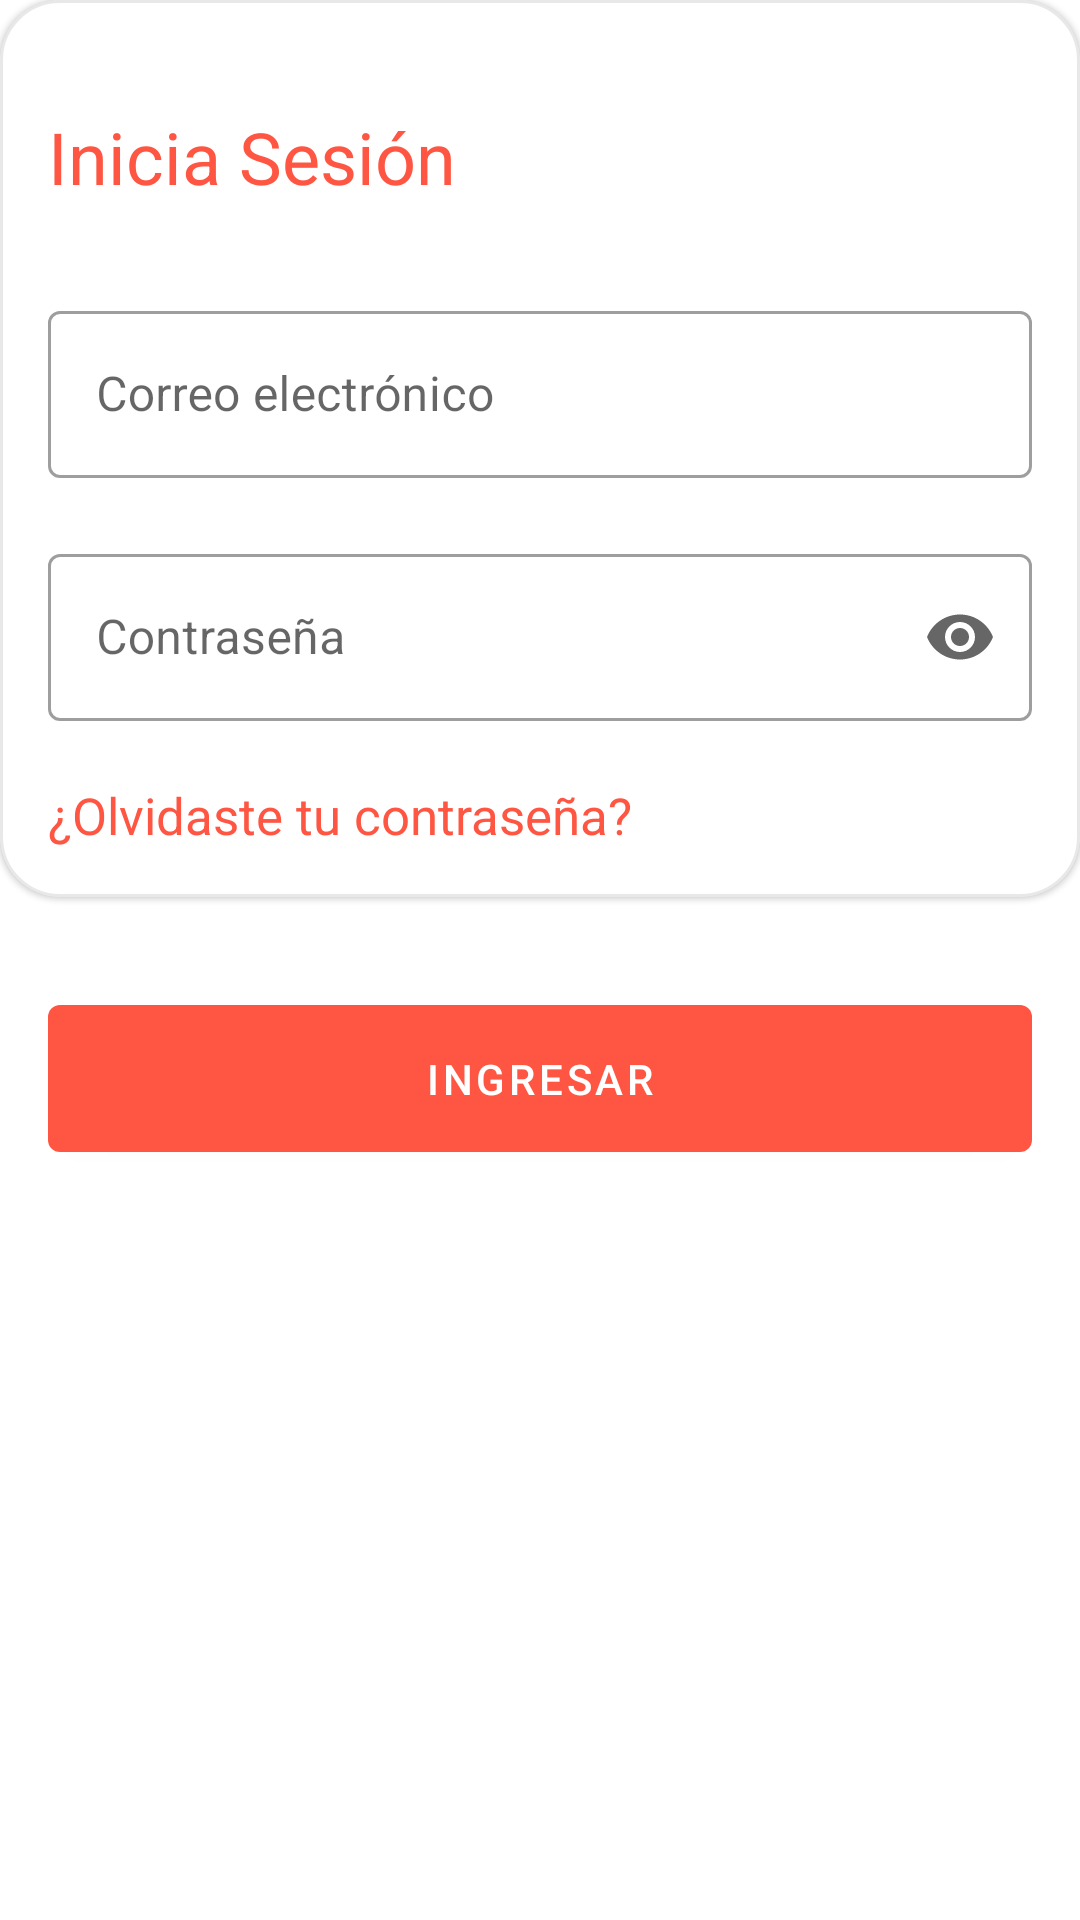

Here is an Android app screen rendered from its layout file. Give the layout XML and the strings, colors and styles it references.
<!-- AndroidManifest.xml: application theme MyTheme -->
<!-- res/layout/fragment_sign_in.xml -->
<?xml version="1.0" encoding="utf-8"?>
<androidx.constraintlayout.widget.ConstraintLayout
    xmlns:android="http://schemas.android.com/apk/res/android"
    xmlns:tools="http://schemas.android.com/tools"
    xmlns:app="http://schemas.android.com/apk/res-auto"
    android:layout_width="match_parent"
    android:layout_height="match_parent"
    android:background="@color/color_background"
    tools:context=".presentation.auth.ui.SignInFragment">

    <com.google.android.material.card.MaterialCardView
        android:id="@+id/material_card_view"
        android:layout_width="match_parent"
        android:layout_height="wrap_content"
        android:background="@color/color_surface"
        app:cardCornerRadius="@dimen/dimen_20dp"
        app:strokeWidth="@dimen/dimen_1dp"
        app:strokeColor="@color/color_medium_gray"
        app:layout_constraintTop_toTopOf="parent"
        app:layout_constraintStart_toStartOf="parent"
        app:layout_constraintEnd_toEndOf="parent">

        <androidx.constraintlayout.widget.ConstraintLayout
            android:layout_width="match_parent"
            android:layout_height="wrap_content"
            android:padding="@dimen/dimen_16dp">

            <ImageView
                android:id="@+id/iv_arrow_back"
                android:layout_width="wrap_content"
                android:layout_height="wrap_content"
                android:src="@drawable/ic_arrow_back_black_24dp"
                app:layout_constraintTop_toTopOf="parent"
                app:layout_constraintStart_toStartOf="parent"/>

            <TextView
                android:id="@+id/text_view"
                android:layout_width="match_parent"
                android:layout_height="wrap_content"
                android:layout_marginTop="@dimen/dimen_20dp"
                android:text="@string/sign_in"
                android:textColor="@color/color_primary"
                android:textSize="@dimen/dimen_24sp"
                app:layout_constraintTop_toBottomOf="@+id/iv_arrow_back"/>

            <com.google.android.material.textfield.TextInputLayout
                android:id="@+id/til_email"
                android:layout_width="match_parent"
                android:layout_height="wrap_content"
                android:layout_marginTop="@dimen/dimen_30dp"
                android:hint="@string/hint_email"
                style="@style/Widget.MaterialComponents.TextInputLayout.OutlinedBox"
                app:layout_constraintTop_toBottomOf="@+id/text_view"
                app:layout_constraintEnd_toEndOf="parent"
                app:layout_constraintStart_toStartOf="parent">

                <com.google.android.material.textfield.TextInputEditText
                    android:id="@+id/tiet_email"
                    android:layout_width="match_parent"
                    android:layout_height="wrap_content"
                    android:inputType="textEmailAddress"/>

            </com.google.android.material.textfield.TextInputLayout>

            <com.google.android.material.textfield.TextInputLayout
                android:id="@+id/til_password"
                android:layout_width="match_parent"
                android:layout_height="wrap_content"
                android:layout_marginTop="@dimen/dimen_20dp"
                android:hint="@string/hint_password"
                style="@style/Widget.MaterialComponents.TextInputLayout.OutlinedBox"
                app:endIconMode="password_toggle"
                app:layout_constraintEnd_toEndOf="parent"
                app:layout_constraintStart_toStartOf="parent"
                app:layout_constraintTop_toBottomOf="@+id/til_email">

                <com.google.android.material.textfield.TextInputEditText
                    android:id="@+id/tiet_password"
                    android:layout_width="match_parent"
                    android:layout_height="wrap_content"
                    android:inputType="textPassword"/>

            </com.google.android.material.textfield.TextInputLayout>

            <TextView
                android:id="@+id/tv_forgot_password"
                android:layout_width="@dimen/dimen_0dp"
                android:layout_height="wrap_content"
                android:layout_marginTop="@dimen/dimen_20dp"
                android:text="@string/forgot_your_password"
                android:textColor="@color/color_secondary"
                android:textSize="@dimen/dimen_17sp"
                app:layout_constraintEnd_toEndOf="@+id/til_password"
                app:layout_constraintStart_toStartOf="@+id/til_password"
                app:layout_constraintTop_toBottomOf="@+id/til_password" />

        </androidx.constraintlayout.widget.ConstraintLayout>

    </com.google.android.material.card.MaterialCardView>

    <com.google.android.material.button.MaterialButton
        android:id="@+id/btn_sign_in"
        android:layout_width="match_parent"
        android:layout_height="wrap_content"
        android:layout_marginTop="@dimen/dimen_30dp"
        android:layout_marginStart="@dimen/dimen_16dp"
        android:layout_marginEnd="@dimen/dimen_16dp"
        android:paddingTop="@dimen/dimen_15dp"
        android:paddingBottom="@dimen/dimen_15dp"
        android:text="@string/enter"
        app:layout_constraintTop_toBottomOf="@+id/material_card_view"
        app:layout_constraintStart_toStartOf="parent"
        app:layout_constraintEnd_toEndOf="parent"/>

</androidx.constraintlayout.widget.ConstraintLayout>
<!-- resources referenced by this layout -->
<resources>
  <color name="color_background">@android:color/white</color>
  <color name="color_medium_gray">#80D1D1D1</color>
  <color name="color_primary">#fe5642</color>
  <color name="color_secondary">#fe5642</color>
  <color name="color_surface">@android:color/white</color>
  <dimen name="dimen_0dp">0dp</dimen>
  <dimen name="dimen_15dp">15dp</dimen>
  <dimen name="dimen_16dp">16dp</dimen>
  <dimen name="dimen_17sp">17sp</dimen>
  <dimen name="dimen_1dp">1dp</dimen>
  <dimen name="dimen_20dp">20dp</dimen>
  <dimen name="dimen_24sp">24sp</dimen>
  <dimen name="dimen_30dp">30dp</dimen>
  <string name="enter">Ingresar</string>
  <string name="forgot_your_password">¿Olvidaste tu contraseña?</string>
  <string name="hint_email">Correo electrónico</string>
  <string name="hint_password">Contraseña</string>
  <string name="sign_in">Inicia Sesión</string>
  <style name="MyTheme" parent="Base.MyTheme" />
  <style name="Base.MyTheme" parent="Base.MaterialThemeBuilder">
          
          <item name="colorPrimary">@color/color_primary</item>
          <item name="colorPrimaryVariant">@color/color_primary_variant</item>
          <item name="colorSecondary">@color/color_secondary</item>
          <item name="colorSecondaryVariant">@color/color_secondary_variant</item>
  
          <item name="android:colorBackground">@color/color_background</item>
          <item name="colorSurface">@color/color_surface</item>
          <item name="colorError">@color/color_error</item>
  
          <item name="colorOnPrimary">@color/color_on_primary</item>
          <item name="colorOnSecondary">@color/color_on_secondary</item>
          <item name="colorOnBackground">@color/color_on_background</item>
          <item name="colorOnSurface">@color/color_on_surface</item>
          <item name="colorOnError">@color/color_on_error</item>
  
          
          <item name="shapeAppearanceLargeComponent">@style/ShapeAppearance.MyTheme.LargeComponents</item>
          <item name="shapeAppearanceMediumComponent">@style/ShapeAppearance.MyTheme.MediumComponents</item>
      </style>
  <style name="Base.MaterialThemeBuilder" parent="Theme.MaterialComponents.Light.NoActionBar">
          <item name="android:statusBarColor">?colorPrimaryVariant</item>
          <item name="android:navigationBarColor">?colorSurface</item>
          <item name="android:windowLightNavigationBar" tools:ignore="NewApi">true</item>
          <item name="android:navigationBarDividerColor" tools:ignore="NewApi">?colorControlHighlight</item>
  
          <item name="colorPrimaryDark">?colorPrimaryVariant</item>
          <item name="colorAccent">?colorSecondary</item>
      </style>
  <color name="color_primary_variant">#c41a18</color>
  <color name="color_secondary_variant">#ff8a6e</color>
  <color name="color_error">#d50000</color>
  <color name="color_on_primary">@android:color/white</color>
  <color name="color_on_secondary">@android:color/white</color>
  <color name="color_on_background">@android:color/black</color>
  <color name="color_on_surface">@android:color/black</color>
  <color name="color_on_error">@android:color/white</color>
  <style name="ShapeAppearance.MyTheme.LargeComponents" parent="ShapeAppearance.MaterialComponents.LargeComponent">
          <item name="cornerFamilyTopRight">rounded</item>
          <item name="cornerFamilyTopLeft">rounded</item>
          <item name="cornerFamilyBottomRight">rounded</item>
          <item name="cornerFamilyBottomLeft">rounded</item>
  
          <item name="cornerSize">@dimen/dimen_16dp</item>
      </style>
  <style name="ShapeAppearance.MyTheme.MediumComponents" parent="ShapeAppearance.MaterialComponents.MediumComponent">
          <item name="cornerFamilyTopRight">rounded</item>
          <item name="cornerFamilyTopLeft">rounded</item>
          <item name="cornerFamilyBottomRight">rounded</item>
          <item name="cornerFamilyBottomLeft">rounded</item>
  
          <item name="cornerSize">@dimen/dimen_16dp</item>
      </style>
</resources>
